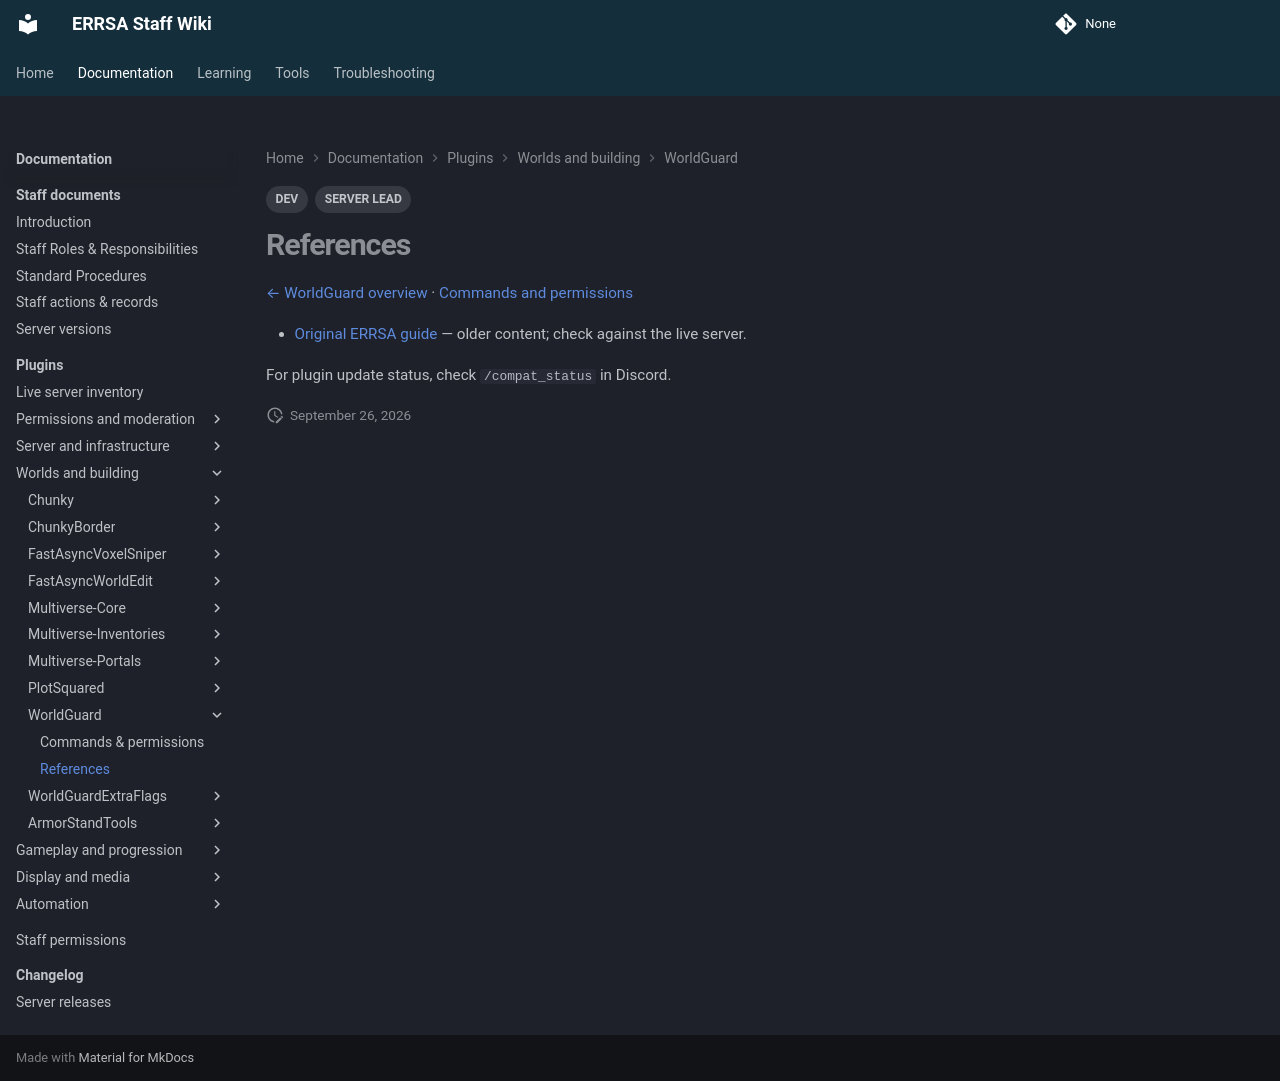

repository: DB-ERRSA/ERRSA-Staff-Wiki · page: documentation/plugins/worldguard/references/index.html · generator: mkdocs

---
title: WorldGuard references
tags:
  - DEV
  - SERVER LEAD
---

# References

[← WorldGuard overview](index.md) · [Commands and permissions](commands.md)

- [Original ERRSA guide](../legacy/worldguard.md) — older content; check against the live server.

For plugin update status, check `/compat_status` in Discord.
